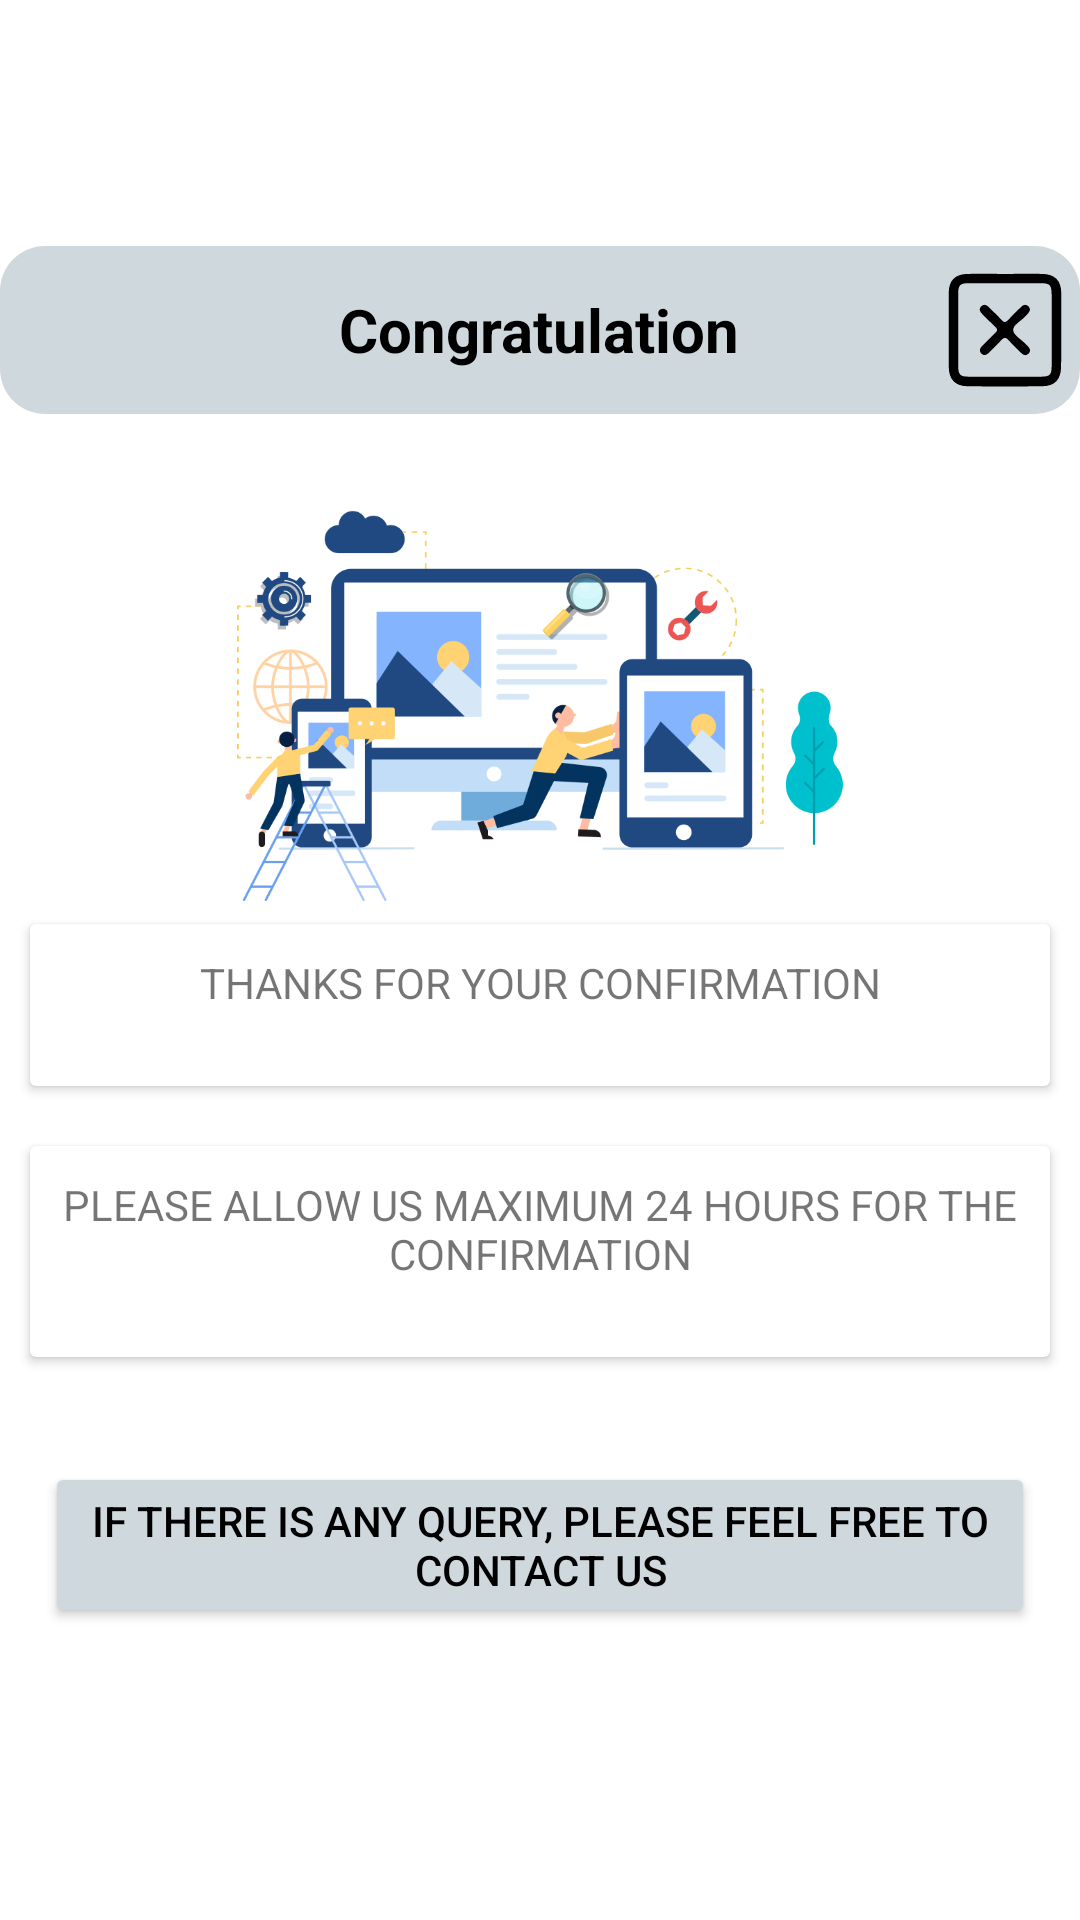

Layout XML and referenced resources for this Android screen:
<!-- AndroidManifest.xml: application theme Theme.Dekhai -->
<!-- res/layout/payment_confirmation_page_activity.xml -->
<?xml version="1.0" encoding="utf-8"?>
<LinearLayout xmlns:android="http://schemas.android.com/apk/res/android"
    xmlns:app="http://schemas.android.com/apk/res-auto"
    android:layout_width="match_parent"
    android:layout_height="wrap_content"
    xmlns:tools="http://schemas.android.com/tools"
    android:orientation="vertical"
    android:layout_gravity="center"
    android:elevation="15dp"
    android:background="@drawable/background_update"
    android:backgroundTint="@color/materialBackground"
    android:layout_marginHorizontal="20dp"
    android:gravity="center">

    <RelativeLayout
        android:layout_width="match_parent"
        android:layout_height="?actionBarSize"
        android:background="@drawable/dialog_relate"
        android:layout_marginBottom="20dp">

        <TextView
            android:layout_width="wrap_content"
            android:layout_height="wrap_content"
            android:layout_centerInParent="true"
            android:text="Congratulation"
            android:textStyle="bold"
            android:textColor="@android:color/black"
            android:textSize="20sp"/>
        <ImageButton
            android:id="@+id/btnCloseUpdateCase"
            android:layout_width="wrap_content"
            android:layout_height="wrap_content"
            android:src="@drawable/ic_cancel"
            android:background="@android:color/transparent"
            app:tint="@android:color/black"
            android:layout_alignParentEnd="true"
            android:layout_centerInParent="true"/>


    </RelativeLayout>

<ImageView
    android:layout_width="match_parent"
    android:layout_height="150dp"
    android:src="@drawable/banner_img"
    android:layout_marginStart="10dp"
    android:layout_marginEnd="10dp"/>



    <androidx.cardview.widget.CardView
        android:layout_width="match_parent"
        android:layout_height="wrap_content"
        android:layout_marginStart="10dp"
        android:layout_marginEnd="10dp"
        android:paddingBottom="5dp"
        android:layout_marginBottom="20dp">

        <TextView
            android:layout_width="match_parent"
            android:layout_height="wrap_content"
            android:gravity="center"
            android:text="THANKS FOR YOUR CONFIRMATION"
            android:layout_marginStart="10dp"
            android:layout_marginEnd="10dp"
            android:paddingTop="10dp"
            android:paddingBottom="5dp"
            android:layout_marginBottom="20dp"/>

    </androidx.cardview.widget.CardView>

    <androidx.cardview.widget.CardView
        android:layout_width="match_parent"
        android:layout_height="wrap_content"
        android:layout_marginStart="10dp"
        android:layout_marginEnd="10dp"
        android:paddingBottom="5dp"
        android:layout_marginBottom="20dp">

        <TextView
            android:layout_width="match_parent"
            android:layout_height="wrap_content"
            android:gravity="center"
            android:text="PLEASE ALLOW US MAXIMUM 24 HOURS FOR THE CONFIRMATION"
            android:layout_marginStart="10dp"
            android:layout_marginEnd="10dp"
            android:paddingTop="10dp"
            android:paddingBottom="5dp"
            android:layout_marginBottom="20dp"/>

    </androidx.cardview.widget.CardView>



    <Button
        android:id="@+id/contactUs"
        android:layout_width="wrap_content"
        android:layout_height="wrap_content"
        android:text="IF THERE IS ANY QUERY, PLEASE FEEL FREE TO CONTACT US"
        android:backgroundTint="@color/materialForground"
        android:textColor="@android:color/black"
        android:layout_margin="15dp"
        />
</LinearLayout>
<!-- resources referenced by this layout -->
<resources>
  <color name="materialBackground">#eceff1</color>
  <color name="materialForground">#cfd8dc</color>
  <!-- drawable banner_img: png bitmap (drawable, 64361 bytes) -->
  <!-- drawable dialog_relate (drawable) -->
  <?xml version="1.0" encoding="utf-8"?>
  <shape xmlns:android="http://schemas.android.com/apk/res/android">
      <solid android:color="@color/materialForground"/>
      <corners android:radius="15dp"/>
  </shape>
  <!-- drawable ic_cancel (drawable) -->
  <vector xmlns:android="http://schemas.android.com/apk/res/android"
      android:width="50dp"
      android:height="50dp"
      android:viewportWidth="100"
      android:viewportHeight="100">
    <path
        android:pathData="M87.5,25.2c-0.1,-8.3 -4.4,-12.5 -12.8,-12.6c-8.2,-0.1 -16.3,0 -24.5,0c-8.3,0 -16.6,-0.1 -25,0c-8.3,0.1 -12.7,4.2 -12.7,12.6c-0.1,16.5 -0.1,32.9 0,49.4C12.6,83 16.8,87.4 25,87.5c16.6,0.2 33.3,0.2 49.9,0c8.3,-0.1 12.4,-4.5 12.5,-12.9C87.6,58.1 87.6,41.6 87.5,25.2zM81.1,74.2c0,5.6 -1.3,6.9 -6.7,6.9c-16.3,0.1 -32.6,0.1 -48.9,0c-5.4,0 -6.6,-1.3 -6.7,-7c0,-16.1 0,-32.3 0,-48.4c0,-5.7 1.3,-6.9 7.2,-6.9c16,0 32,0 47.9,0c6.1,0 7.1,1.2 7.2,7.5c0,8 0,16 0,24C81.2,58.3 81.2,66.2 81.1,74.2z"
        android:fillColor="#030303"/>
    <path
        android:pathData="M66.7,36.3c-0.4,2.3 -2.2,3.4 -3.5,4.9c-2.7,3.1 -8.1,5.4 -7.7,9.1c0.3,3.1 5,5.8 7.8,8.6c0.6,0.6 1.2,1.2 1.8,1.8c1.6,1.6 2.4,3.4 0.4,5.2c-1.7,1.6 -3.4,0.8 -4.8,-0.7c-2.7,-2.7 -5.6,-5.3 -8.1,-8.2c-2.1,-2.5 -3.5,-2.1 -5.4,0.1c-2.4,2.8 -5.2,5.2 -7.7,7.8c-1.5,1.5 -3.3,2.7 -5.2,0.8c-1.9,-1.8 -0.9,-3.6 0.6,-5.2c2.8,-2.8 5.6,-5.8 8.5,-8.4c1.8,-1.7 1.7,-2.8 -0.1,-4.4c-2.9,-2.7 -5.7,-5.6 -8.5,-8.4c-1.6,-1.6 -2.4,-3.4 -0.5,-5.2c1.7,-1.6 3.4,-0.8 4.8,0.6c2.8,2.8 5.8,5.5 8.5,8.5c1.8,2.1 3,1.8 4.7,-0.1c2.8,-3.1 5.8,-6 8.8,-8.8c1,-0.9 2.2,-1.5 3.6,-0.7C66.1,34.3 66.4,35.3 66.7,36.3z"
        android:fillColor="#020202"/>
  </vector>
  <style name="Theme.Dekhai" parent="Theme.MaterialComponents.DayNight.NoActionBar">
          
          <item name="colorPrimary">@color/black</item>
          <item name="colorPrimaryVariant">@color/purple_700</item>
          <item name="colorOnPrimary">@color/white</item>
          
          <item name="colorSecondary">@color/teal_200</item>
          <item name="colorSecondaryVariant">@color/teal_700</item>
          <item name="colorOnSecondary">@color/black</item>
          
          <item name="android:statusBarColor" tools:targetApi="l">@color/black</item>
          
      </style>
  <color name="black">#FF000000</color>
  <color name="purple_700">#FF3700B3</color>
  <color name="white">#FFFFFFFF</color>
  <color name="teal_200">#FF03DAC5</color>
  <color name="teal_700">#FF018786</color>
</resources>
